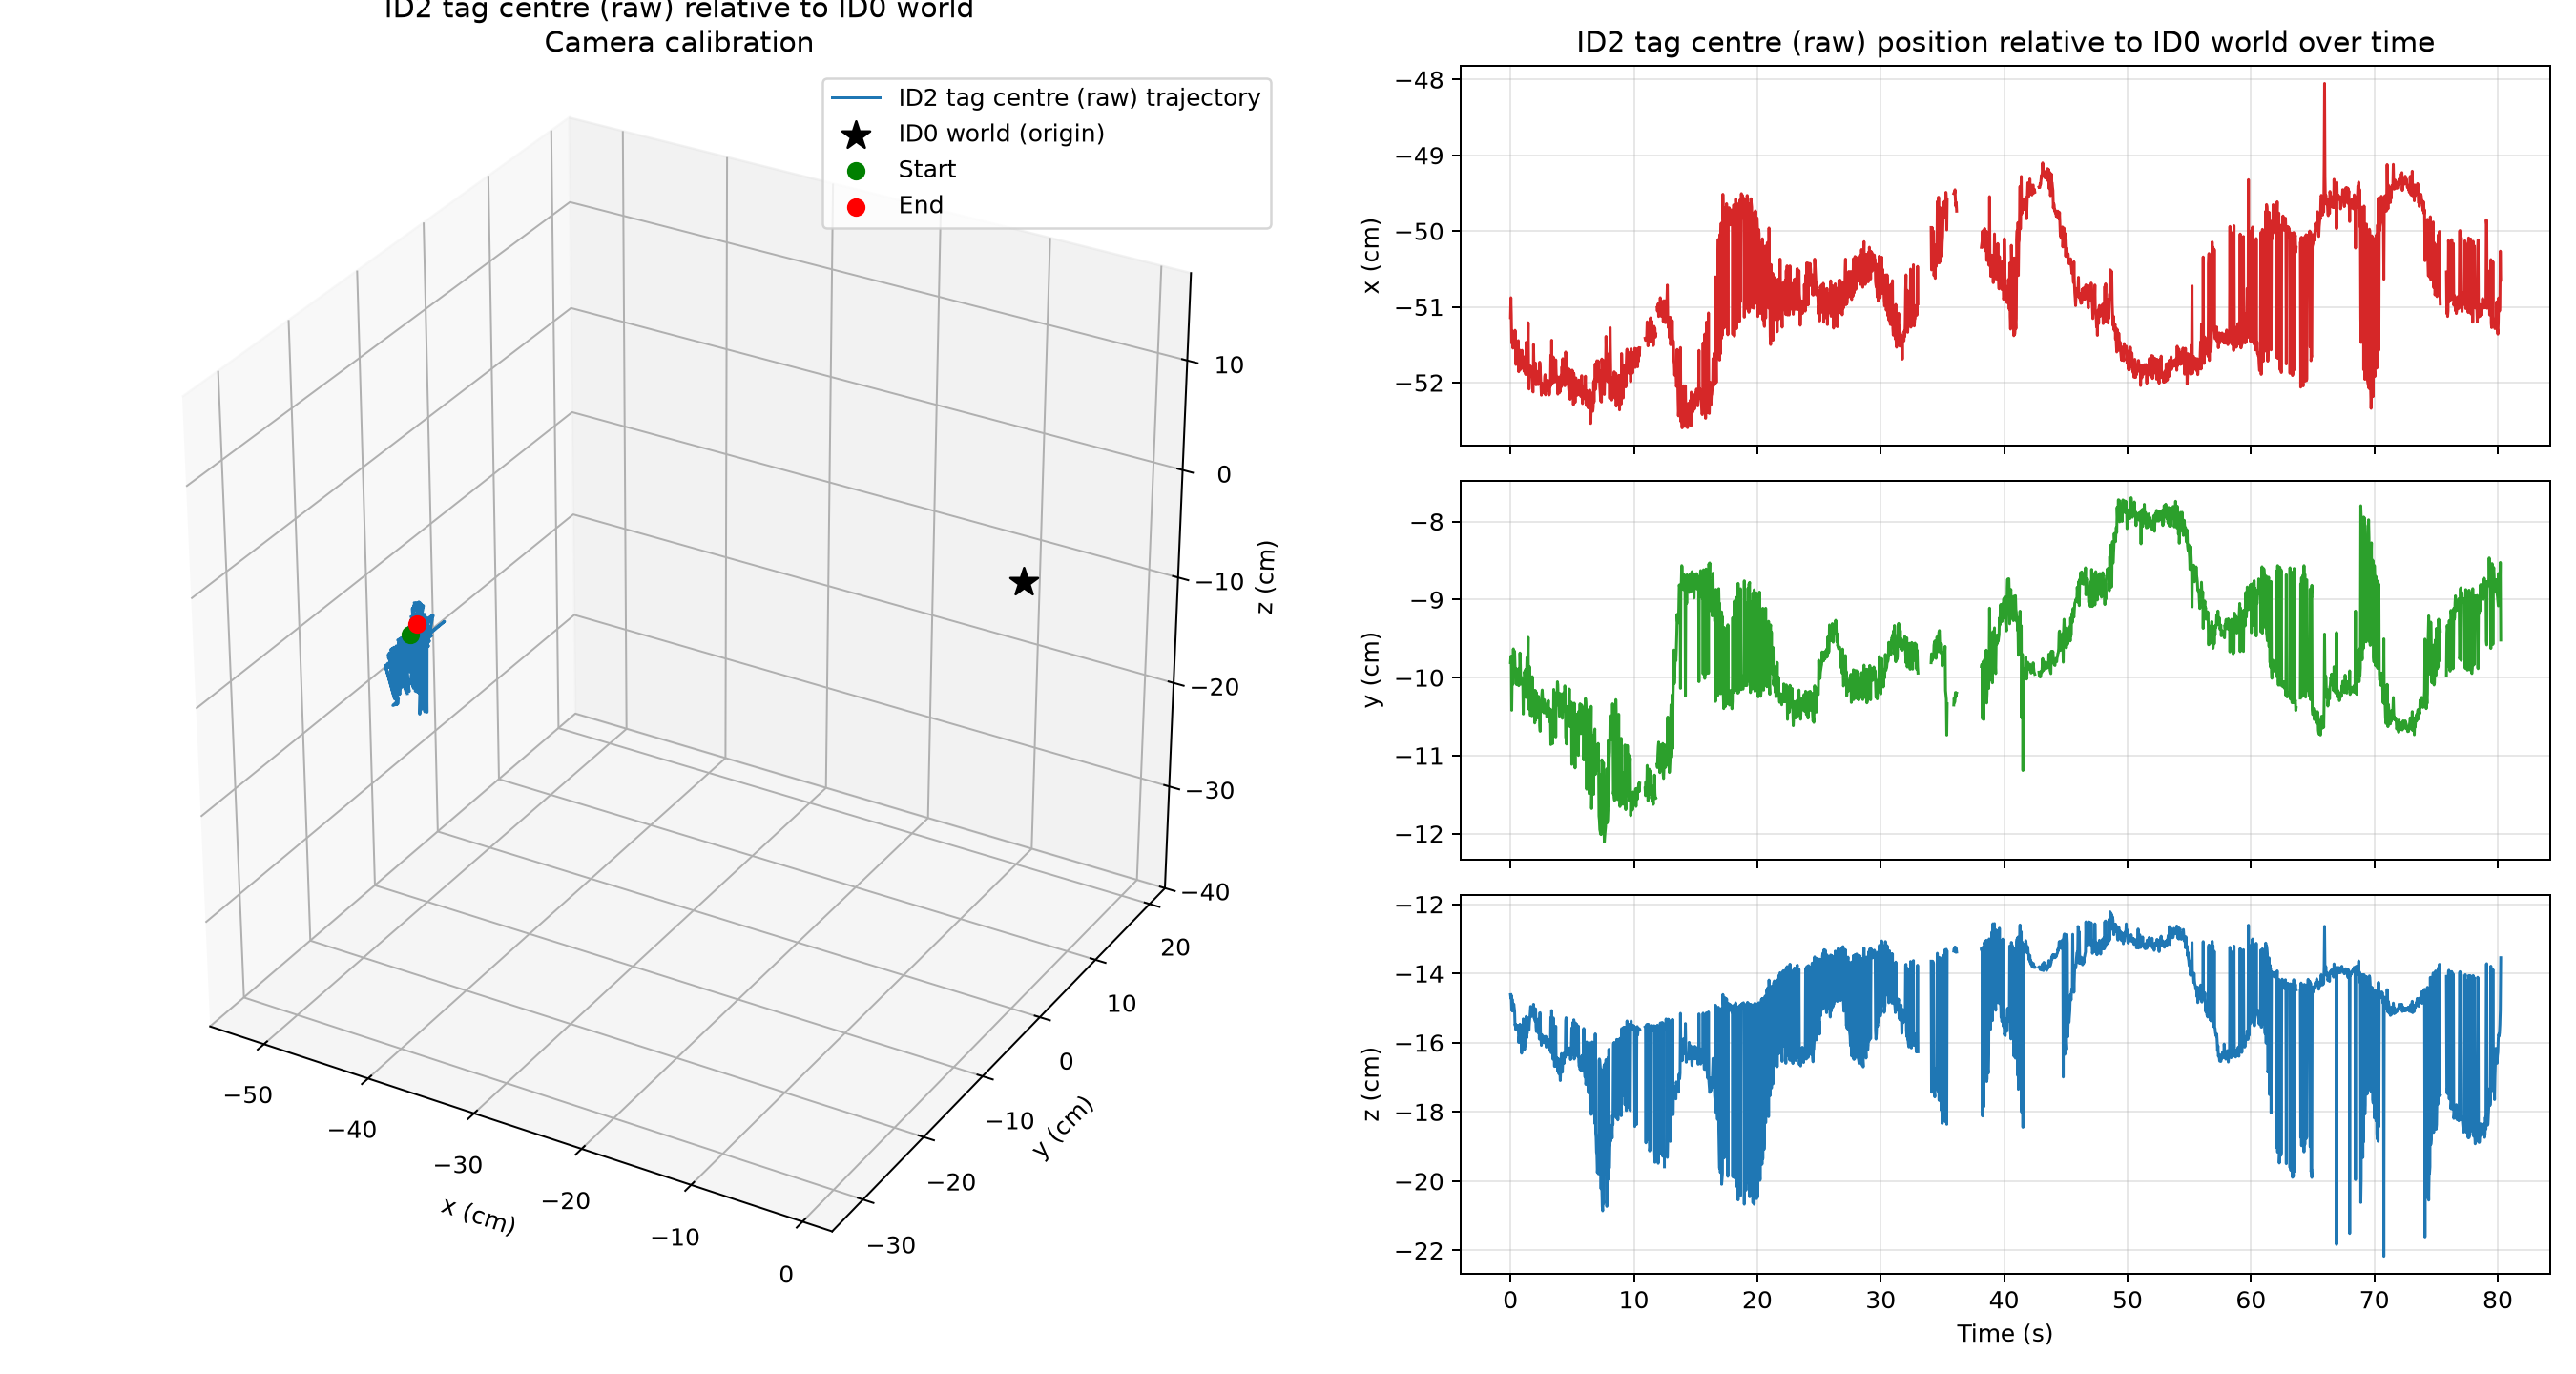

The data file committed next to this chart (first rows):
frame, time_s, status, world_source_id, detection_count, error_px, ambiguity_gap_px, x_m, y_m, z_m, relative_rx_rad, relative_ry_rad, relative_rz_rad, distance_m
0, 0.0, tracked, 1, 1, 0.1601, 0.5671, -0.5114, -0.09808, -0.1461, -0.05899, -0.1877, -1.492, 0.5408
1, 0.03333, tracked, 1, 1, 0.1985, 0.5689, -0.5088, -0.09728, -0.1472, -0.05413, -0.1882, -1.49, 0.5385
2, 0.06667, tracked, 0, 1, 0.1836, 0.5635, -0.5111, -0.09724, -0.1463, -0.06167, -0.1862, -1.493, 0.5404
3, 0.1, tracked, 0, 1, 0.2064, 0.5659, -0.5148, -0.1042, -0.1506, -0.0817, -0.1903, -1.493, 0.5464
4, 0.1333, tracked, 0, 1, 0.1572, 0.5713, -0.5131, -0.09998, -0.1474, -0.06293, -0.1916, -1.492, 0.5432
5, 0.1667, tracked, 1, 1, 0.1967, 0.5685, -0.5144, -0.09721, -0.1509, -0.05246, -0.187, -1.498, 0.5448
6, 0.2, tracked, 0, 1, 0.1753, 0.5664, -0.5155, -0.1009, -0.1491, -0.06237, -0.191, -1.491, 0.546
7, 0.2333, tracked, 1, 1, 0.1445, 0.568, -0.5138, -0.09632, -0.1502, -0.05079, -0.1823, -1.498, 0.5439
8, 0.2667, tracked, 0, 1, 0.1869, 0.5654, -0.5145, -0.09991, -0.1488, -0.06203, -0.1854, -1.495, 0.5449
9, 0.3, tracked, 1, 1, 0.1859, 0.5648, -0.5139, -0.09657, -0.1499, -0.05155, -0.1862, -1.494, 0.544
10, 0.3333, tracked, 1, 1, 0.1546, 0.5708, -0.5145, -0.09666, -0.1509, -0.04999, -0.1852, -1.494, 0.5448
11, 0.3667, tracked, 1, 1, 0.1483, 0.5689, -0.5131, -0.09843, -0.155, -0.04852, -0.195, -1.494, 0.545
12, 0.4, tracked, 1, 1, 0.1701, 0.5684, -0.5137, -0.09937, -0.1547, -0.04808, -0.1918, -1.493, 0.5456
13, 0.4333, tracked, 1, 1, 0.1769, 0.5638, -0.5176, -0.09886, -0.1563, -0.05035, -0.1884, -1.494, 0.5497
14, 0.4667, tracked, 1, 1, 0.1888, 0.549, -0.5155, -0.1008, -0.1549, -0.05267, -0.1932, -1.491, 0.5476
15, 0.5, tracked, 1, 1, 0.2194, 0.5501, -0.5162, -0.1009, -0.1556, -0.05393, -0.1935, -1.491, 0.5485
16, 0.5333, tracked, 1, 1, 0.1622, 0.5689, -0.5151, -0.09915, -0.155, -0.0488, -0.1923, -1.494, 0.5469
17, 0.5667, tracked, 1, 1, 0.1491, 0.5618, -0.5168, -0.09967, -0.156, -0.05159, -0.1953, -1.494, 0.549
18, 0.6, tracked, 1, 1, 0.1878, 0.5662, -0.5169, -0.09959, -0.1551, -0.05324, -0.1933, -1.493, 0.5487
19, 0.6333, tracked, 1, 1, 0.1551, 0.5696, -0.5145, -0.09888, -0.1558, -0.05004, -0.1885, -1.495, 0.5465
20, 0.6667, tracked, 1, 1, 0.1263, 0.5637, -0.5186, -0.101, -0.1599, -0.05073, -0.1953, -1.494, 0.552
21, 0.7, tracked, 1, 1, 0.1274, 0.5667, -0.5161, -0.09933, -0.1584, -0.04705, -0.1907, -1.494, 0.5489
22, 0.7333, tracked, 1, 1, 0.1603, 0.5607, -0.5167, -0.09975, -0.1594, -0.04421, -0.187, -1.496, 0.5499
23, 0.7667, tracked, 1, 1, 0.1597, 0.5675, -0.5157, -0.09684, -0.1546, -0.04915, -0.1893, -1.496, 0.5471
24, 0.8, tracked, 1, 1, 0.1604, 0.5698, -0.5163, -0.09839, -0.1559, -0.04807, -0.1917, -1.493, 0.5482
25, 0.8333, tracked, 1, 1, 0.1328, 0.5662, -0.5183, -0.1008, -0.1601, -0.04905, -0.193, -1.493, 0.5517
26, 0.8667, tracked, 1, 1, 0.1624, 0.5707, -0.5161, -0.09996, -0.1599, -0.04192, -0.1931, -1.491, 0.5495
27, 0.9, tracked, 1, 1, 0.1423, 0.5617, -0.5175, -0.1007, -0.1631, -0.03896, -0.1993, -1.492, 0.5518
28, 0.9333, tracked, 1, 1, 0.109, 0.5607, -0.5157, -0.1005, -0.1605, -0.0423, -0.1966, -1.491, 0.5494
29, 0.9667, tracked, 1, 1, 0.1501, 0.5663, -0.5176, -0.1007, -0.1615, -0.04416, -0.1894, -1.492, 0.5515
30, 1.0, tracked, 1, 1, 0.1425, 0.567, -0.5165, -0.1011, -0.1599, -0.04476, -0.1934, -1.489, 0.5501
31, 1.033, tracked, 0, 1, 0.1643, 0.5618, -0.5169, -0.1047, -0.1531, -0.06374, -0.1907, -1.483, 0.5492
32, 1.067, tracked, 1, 1, 0.1964, 0.5669, -0.5174, -0.1001, -0.1609, -0.04376, -0.1881, -1.495, 0.551
33, 1.1, tracked, 1, 1, 0.2018, 0.5658, -0.5185, -0.1022, -0.159, -0.05123, -0.19, -1.491, 0.5519
34, 1.133, tracked, 1, 1, 0.1544, 0.553, -0.5173, -0.09925, -0.162, -0.03656, -0.1848, -1.492, 0.5511
35, 1.167, tracked, 1, 1, 0.1672, 0.5645, -0.5181, -0.09952, -0.158, -0.04564, -0.1839, -1.496, 0.5508
36, 1.2, tracked, 1, 1, 0.147, 0.5633, -0.5187, -0.1009, -0.1593, -0.04648, -0.1843, -1.495, 0.5519
37, 1.233, tracked, 1, 1, 0.1643, 0.5638, -0.5189, -0.09892, -0.1608, -0.03881, -0.1807, -1.498, 0.5522
38, 1.267, tracked, 0, 1, 0.1597, 0.5643, -0.5147, -0.1026, -0.1524, -0.05324, -0.1892, -1.487, 0.5465
39, 1.3, tracked, 1, 1, 0.1284, 0.565, -0.5173, -0.09956, -0.1587, -0.03963, -0.1843, -1.494, 0.5502
40, 1.333, tracked, 1, 1, 0.1819, 0.5657, -0.5164, -0.09745, -0.1572, -0.03912, -0.1779, -1.499, 0.5485
41, 1.367, tracked, 1, 1, 0.1373, 0.5667, -0.5175, -0.09855, -0.1573, -0.04242, -0.1785, -1.495, 0.5498
42, 1.4, tracked, 1, 1, 0.1454, 0.5669, -0.5157, -0.09786, -0.1542, -0.04581, -0.175, -1.497, 0.547
43, 1.433, tracked, 1, 1, 0.1476, 0.5789, -0.5121, -0.09484, -0.1536, -0.04082, -0.1826, -1.492, 0.543
44, 1.467, tracked, 0, 1, 0.103, 0.5538, -0.5178, -0.104, -0.1528, -0.05922, -0.1867, -1.485, 0.5498
45, 1.5, tracked, 1, 1, 0.1102, 0.5613, -0.5209, -0.1001, -0.1563, -0.05015, -0.1771, -1.494, 0.5529
46, 1.533, tracked, 1, 1, 0.1573, 0.5605, -0.5194, -0.09858, -0.1544, -0.04911, -0.1716, -1.5, 0.5508
47, 1.567, tracked, 1, 1, 0.107, 0.5481, -0.5189, -0.09943, -0.153, -0.05139, -0.1759, -1.496, 0.5501
48, 1.6, tracked, 0, 1, 0.07038, 0.5653, -0.5178, -0.1048, -0.1513, -0.05877, -0.1892, -1.484, 0.5495
49, 1.633, tracked, 0, 1, 0.1844, 0.5609, -0.5181, -0.1048, -0.1495, -0.05952, -0.1873, -1.485, 0.5493
50, 1.667, tracked, 1, 1, 0.2013, 0.5613, -0.5185, -0.1002, -0.1499, -0.05263, -0.1764, -1.492, 0.5489
51, 1.7, tracked, 1, 1, 0.1059, 0.5656, -0.519, -0.1001, -0.1524, -0.0551, -0.1758, -1.495, 0.5501
52, 1.733, tracked, 0, 1, 0.1903, 0.5596, -0.5185, -0.1049, -0.1503, -0.06091, -0.1894, -1.487, 0.5499
53, 1.767, tracked, 1, 1, 0.1574, 0.561, -0.519, -0.09987, -0.15, -0.05263, -0.1706, -1.497, 0.5494
54, 1.8, tracked, 1, 1, 0.1846, 0.565, -0.5212, -0.102, -0.1516, -0.05963, -0.1763, -1.493, 0.5522
55, 1.835, tracked, 1, 1, 0.1399, 0.5653, -0.5212, -0.1027, -0.1516, -0.05585, -0.1759, -1.491, 0.5525
56, 1.868, tracked, 0, 1, 0.1434, 0.5675, -0.515, -0.1038, -0.1489, -0.05223, -0.1878, -1.488, 0.546
57, 1.902, tracked, 1, 1, 0.1436, 0.5674, -0.5181, -0.1018, -0.1517, -0.05466, -0.1784, -1.492, 0.5494
58, 1.935, tracked, 1, 1, 0.1768, 0.5664, -0.5187, -0.1017, -0.1531, -0.04882, -0.178, -1.491, 0.5503
59, 1.968, tracked, 0, 1, 0.1188, 0.5644, -0.5182, -0.1058, -0.1501, -0.05986, -0.1868, -1.488, 0.5498
... 2,347 more rows
